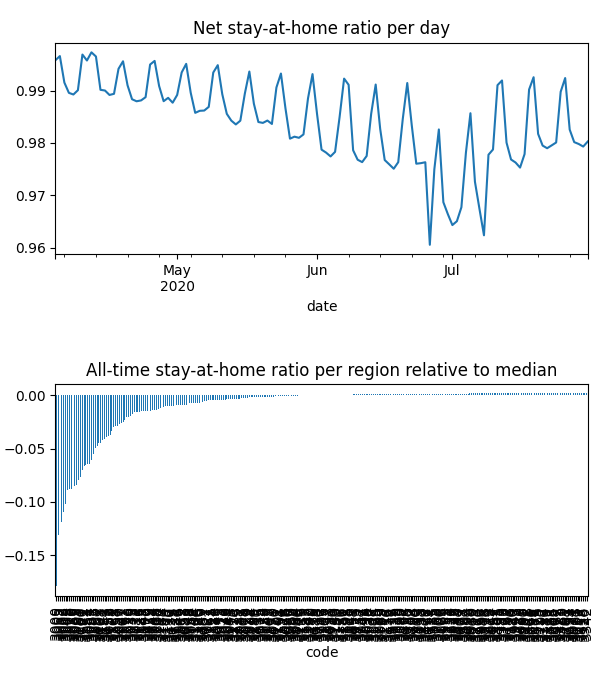

The table this chart was drawn from, first rows:
date, code, km, stay, weight, visit
2020-04-04, 3000, 3.484, 0.948, 0.0001082, 0.1344
2020-04-04, 3002, 2.54, 0.963, 2.6648812623933957e-05, 0.02662
2020-04-04, 3003, 2.391, 0.9718, 4.616249816389601e-05, 0.03618
2020-04-04, 3004, 2.44, 0.9669, 5.7618553864000626e-05, 0.05553
2020-04-04, 3005, 2.945, 0.9589, 2.445253990249813e-06, 0.002596
2020-04-04, 3006, 2.752, 0.9657, 4.526665042221291e-05, 0.04338
2020-04-04, 3008, 2.095, 0.9664, 4.783887442780293e-05, 0.04877
2020-04-04, 3010, 2.088, 0.9729, 6.695267540031139e-06, 0.006155
2020-04-04, 3011, 3.034, 0.9868, 5.5125063139953686e-05, 0.01212
2020-04-04, 3012, 1.931, 0.9952, 7.006685608867131e-05, 0.01175
2020-04-04, 3013, 1.93, 0.9942, 3.146867201808382e-05, 0.001555
2020-04-04, 3015, 1.93, 0.9999, 2.962635094650932e-05, 3.799328472724288e-05
2020-04-04, 3016, , 1.0, 1.943452473597805e-05, 0.0
2020-04-04, 3018, , 1.0, 3.0152806794780105e-05, 0.0
2020-04-04, 3019, 1.931, 0.9999, 2.3566079611539977e-05, 0.003277
2020-04-04, 3020, 2.105, 0.9882, 0.0001158, 0.001833
2020-04-04, 3021, 1.932, 0.997, 0.0001207, 0.004397
2020-04-04, 3022, 1.931, 0.9963, 8.206908553021389e-06, 0.001217
2020-04-04, 3023, 1.932, 0.9992, 0.000145, 0.002813
2020-04-04, 3024, , 1.0, 9.116768180785365e-05, 0.0005024
2020-04-04, 3025, , 1.0, 2.2868652801213627e-05, 0.0
2020-04-04, 3026, , 1.0, 6.847432884357337e-06, 0.0
2020-04-04, 3027, , 1.0, 1.7484848612941515e-05, 0.0
2020-04-04, 3028, , 1.0, 5.6383984513531414e-05, 0.0
2020-04-04, 3029, 1.929, 0.9995, 0.0003159, 0.00403
2020-04-04, 3030, 1.949, 0.9989, 0.0003137, 0.001547
2020-04-04, 3031, 3.425, 0.9943, 3.592014538626028e-05, 0.004824
2020-04-04, 3032, 2.934, 0.9953, 6.029395439555028e-05, 0.01126
2020-04-04, 3033, , 1.0, 2.8435551640645908e-05, 0.0
2020-04-04, 3034, 1.931, 0.9998, 1.8369440845068542e-05, 0.0009102
2020-04-04, 3036, 1.932, 1, 1.507569215970784e-05, 1.9619831162407972e-05
2020-04-04, 3037, 1.932, 0.9997, 0.0001066, 0.0
2020-04-04, 3038, 1.932, 0.9988, 5.2719659380390486e-05, 0.002575
2020-04-04, 3039, 4.957, 0.9995, 3.2522326728487105e-05, 0.0004881
2020-04-04, 3040, , 1.0, 5.09707722733638e-05, 0.0
2020-04-04, 3041, 1.933, 1, 3.146240762691065e-05, 0.0
2020-04-04, 3042, , 1.0, 2.804488748142626e-05, 0.0
2020-04-04, 3043, , 1.0, 3.611400209627418e-05, 0.0
2020-04-04, 3044, 1.933, 0.9999, 5.045022570291971e-05, 0.0
2020-04-04, 3045, , 1.0, 6.018901649142289e-06, 0.005928
2020-04-04, 3046, 1.933, 0.9983, 9.54173101759238e-05, 0.001209
2020-04-04, 3047, 1.934, 0.9986, 5.799897140572929e-05, 0.003211
2020-04-04, 3048, 2.688, 0.9997, 3.856739560763265e-05, 0.0
2020-04-04, 3049, 1.934, 0.9994, 2.8862381532530584e-05, 0.0003114
2020-04-04, 3050, 2.088, 0.9729, 1.0242846910778459e-06, 0.0009416
2020-04-04, 3051, 2.53, 0.9811, 2.1938143629166834e-05, 0.008211
2020-04-04, 3052, 2.545, 0.9862, 2.8747471445610494e-05, 0.01097
2020-04-04, 3053, 2.766, 0.9648, 2.7349286779842575e-05, 0.02713
2020-04-04, 3054, 2.019, 0.9793, 2.1103007258817504e-05, 0.01236
2020-04-04, 3055, 4.314, 0.9988, 2.385092430995713e-05, 0.001021
2020-04-04, 3056, 2.008, 0.9938, 4.873769455265476e-05, 0.01423
2020-04-04, 3057, 1.931, 0.9922, 1.782166158398548e-05, 0.003995
2020-04-04, 3058, 1.931, 0.9996, 6.579316289500698e-05, 0.002081
2020-04-04, 3059, 1.936, 0.9999, 3.8726844964868075e-05, 0.0008737
2020-04-04, 3060, , 1.0, 1.9383969142382408e-05, 0.0
2020-04-04, 3061, 2.736, 0.9978, 1.6937164918633854e-05, 0.0
2020-04-04, 3062, 2.736, 0.9867, 5.119518536177927e-06, 0.0
2020-04-04, 3063, , 1.0, 1.955964356243146e-06, 0.0
2020-04-04, 3064, 2.188, 0.996, 0.0002223, 0.002907
2020-04-04, 3065, 2.388, 0.9729, 1.9994536095242958e-05, 0.01582
... 33,857 more rows
